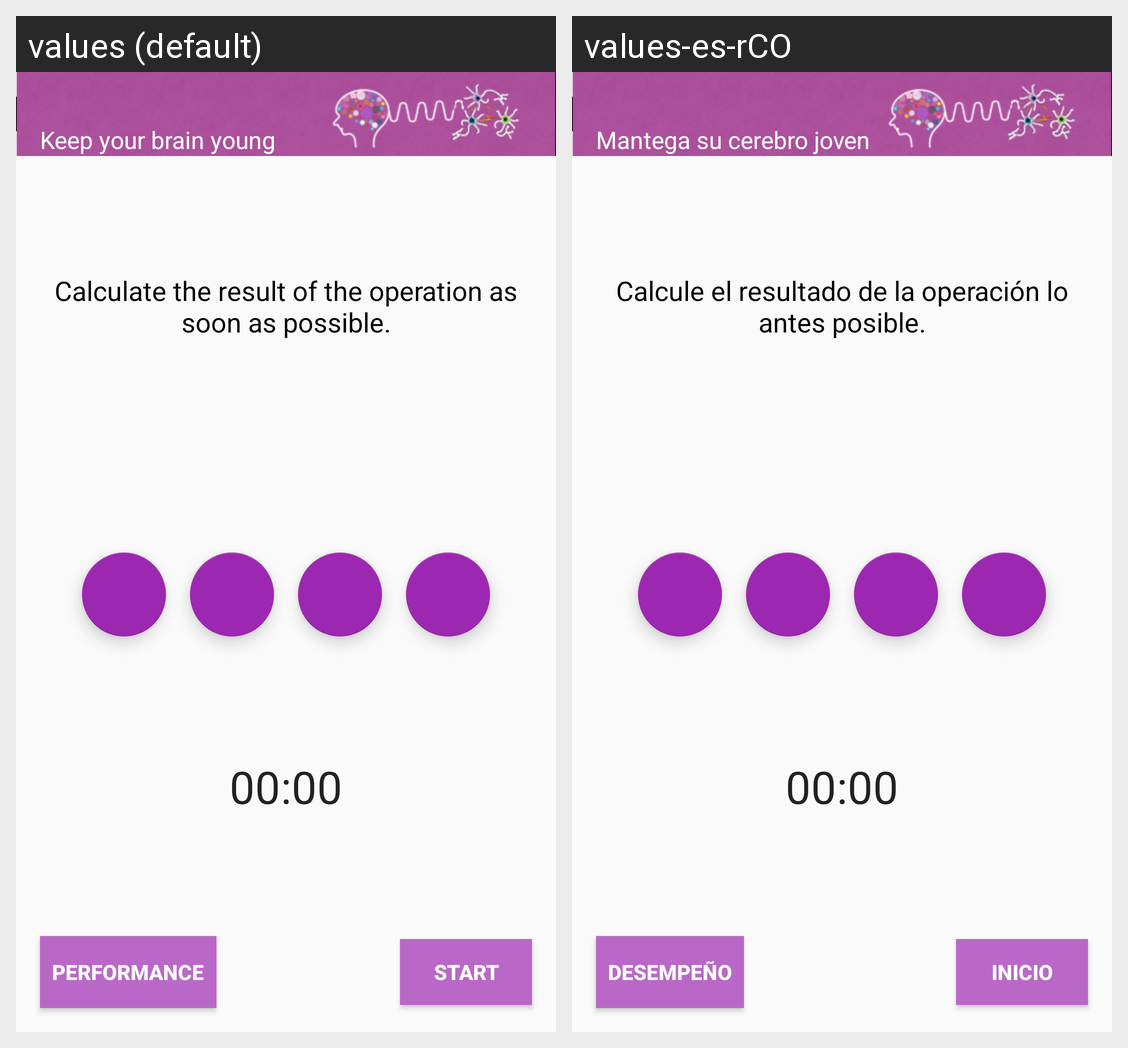

This grid shows one Android layout under two languages. Give, for every string resource on the screen, its name, the default text and each shown locale's text.
Android screen res/layout/activity_mathematical.xml rendered under 2 locales, left to right: values (default), values-es-rCO. Device: Nexus 5 (rendered at 1080×1920; each locale shown at half size, 540×960, under a caption strip naming it); theme AppTheme.
Strings drawn on this screen, with the default value and each locale's value (text and hints the layout hard-codes, and strings that could not be matched under every locale, appear in the picture but are not listed):

subtitle
  values: Keep your brain young
  values-es-rCO: Mantega su cerebro joven

descriptionTestMathematical
  values: Calculate the result of the operation as soon as possible.
  values-es-rCO: Calcule el resultado de la operación lo antes posible.

content_description_start
  values: Start
  values-es-rCO: Inicio

start
  values: Start
  values-es-rCO: Inicio

performance
  values: Performance
  values-es-rCO: Desempeño
